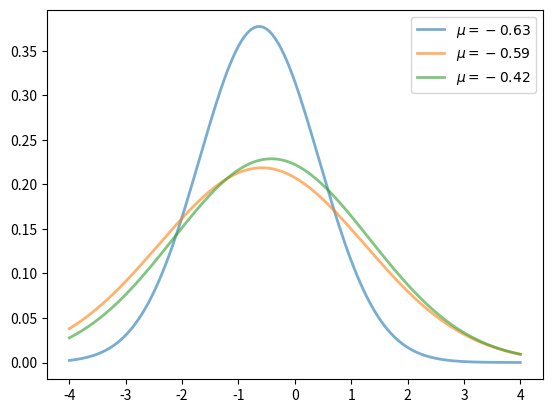

The script that saved this image:
import matplotlib.pyplot as plt 
import numpy as np
from scipy.stats import norm
from random import uniform
fig, ax = plt.subplots()
x = np.linspace(-4, 4, 150)
for i in range(3):
    m, s = uniform(-1, 1), uniform(1, 2)
    y = norm.pdf(x, loc=m, scale=s)
    current_label = r'$\mu = {0:.2f}$'.format(m)
    ax.plot(x, y, linewidth=2, alpha=0.6, label=current_label)
ax.legend()
plt.show()


